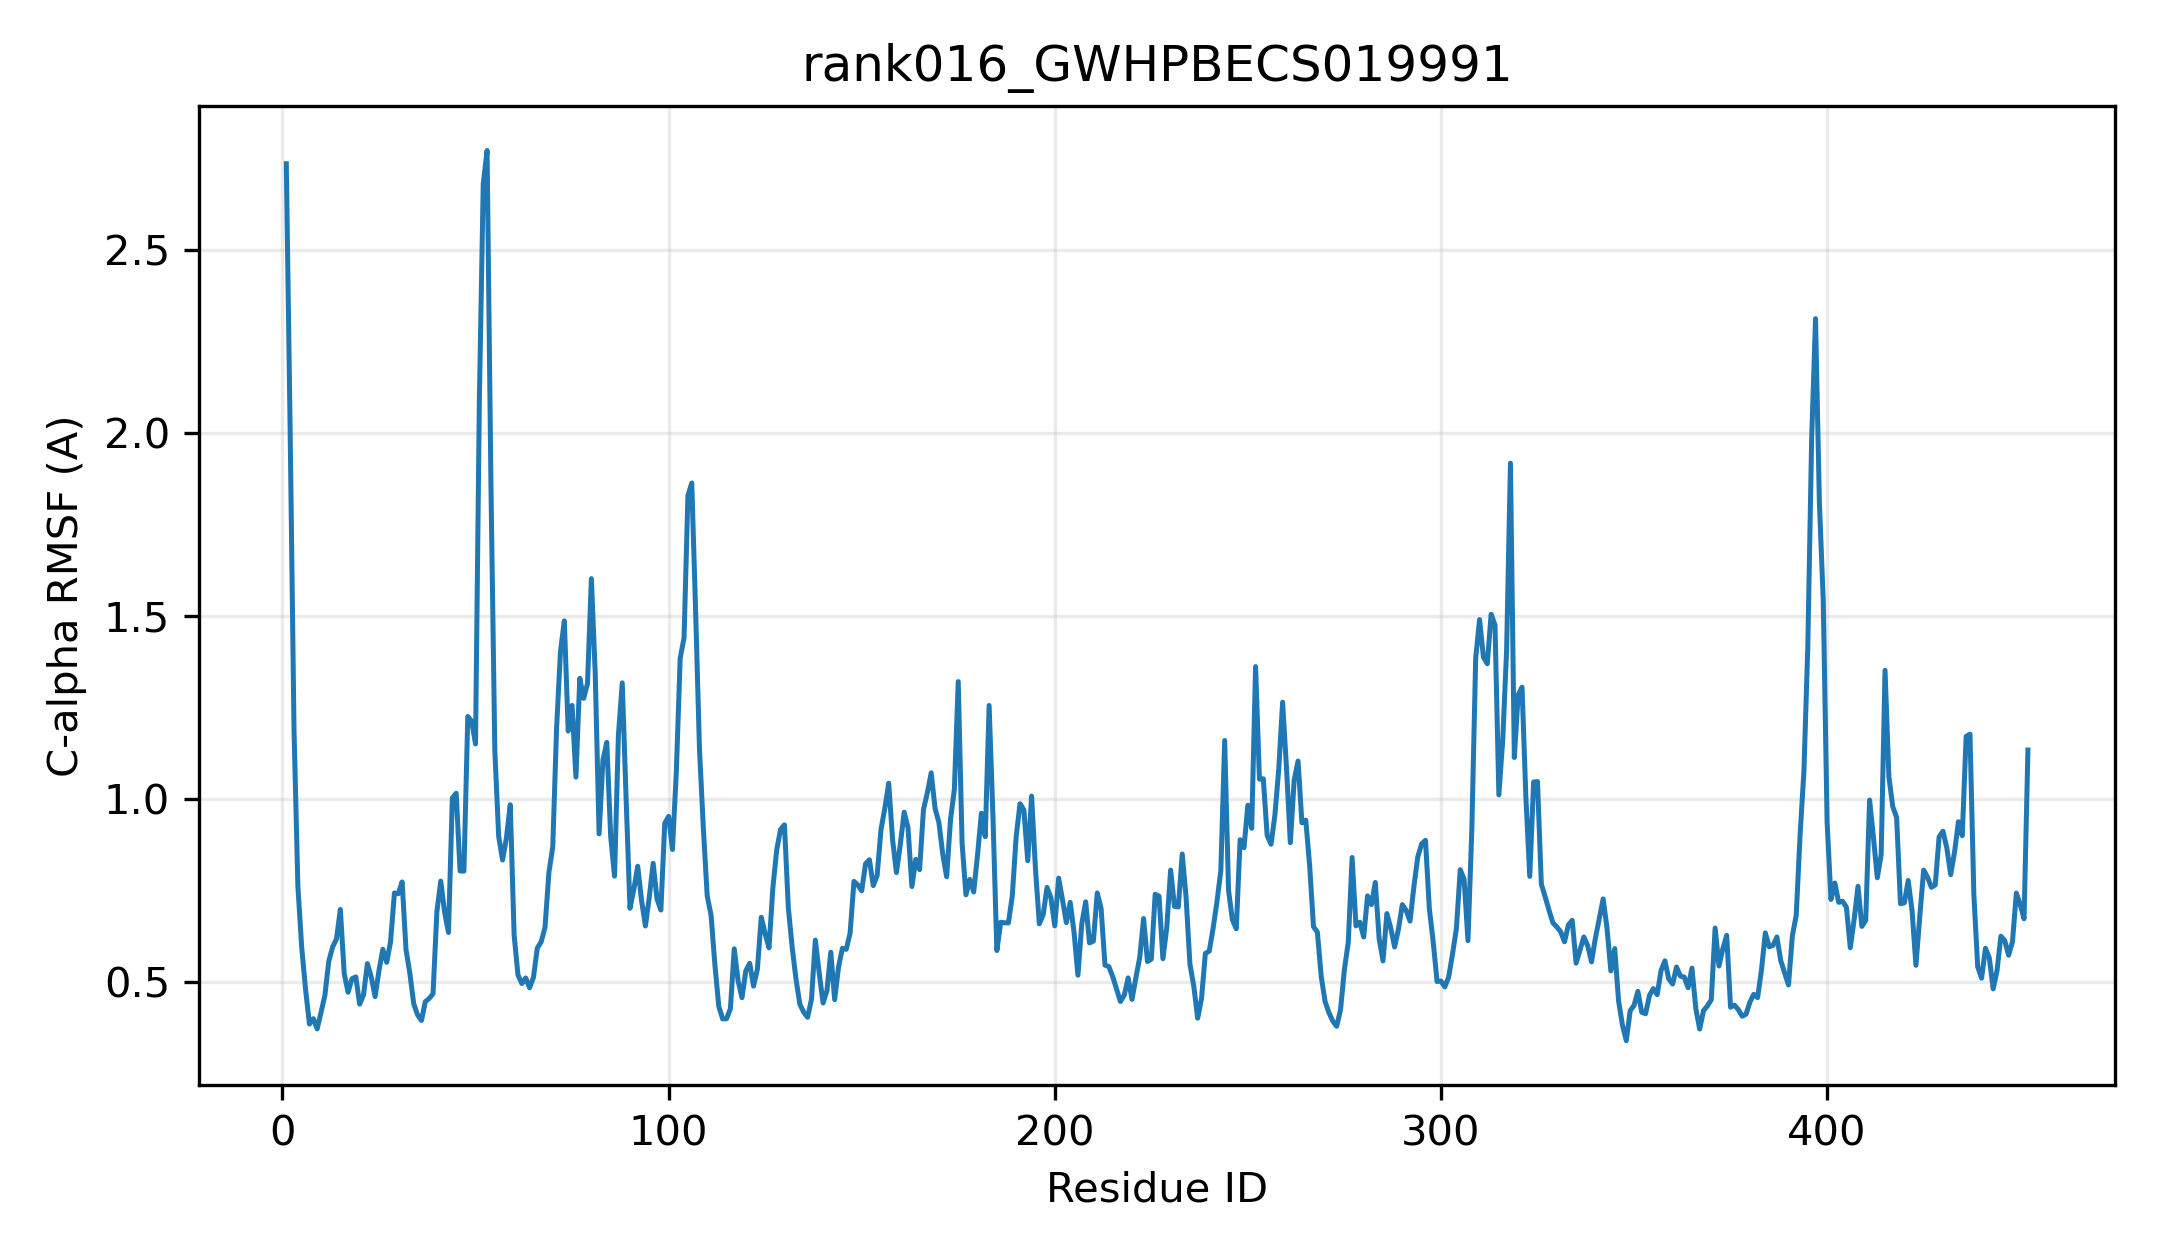

The file beside this chart, header and first rows:
resid, resname, ca_rmsf_A
1, MET, 2.734
2, CYS, 2.006
3, ARG, 1.189
4, PRO, 0.7616
5, HIS, 0.5936
6, VAL, 0.4787
7, ILE, 0.3849
8, ILE, 0.3997
9, ILE, 0.3719
10, PRO, 0.4171
11, TYR, 0.4637
12, PRO, 0.5564
13, THR, 0.5958
14, GLN, 0.6173
15, GLY, 0.698
16, HIS, 0.5227
17, VAL, 0.4718
18, MET, 0.5087
19, PRO, 0.5138
20, LEU, 0.4395
21, MET, 0.4646
22, GLU, 0.55
23, LEU, 0.5138
24, SER, 0.46
25, HIS, 0.5308
26, GLN, 0.5892
27, LEU, 0.5534
28, VAL, 0.6099
29, ASP, 0.7431
30, ASN, 0.7409
31, GLY, 0.7731
32, VAL, 0.5883
33, LYS, 0.5231
34, ILE, 0.4403
35, THR, 0.41
36, PHE, 0.3948
37, VAL, 0.4461
38, ASN, 0.4548
39, THR, 0.4679
40, GLU, 0.6921
41, PHE, 0.7754
42, ASN, 0.6902
43, HIS, 0.6349
44, ASN, 1.002
45, ARG, 1.015
46, VAL, 0.8031
47, ILE, 0.8027
48, ALA, 1.225
49, SER, 1.212
50, LEU, 1.15
51, PRO, 2.092
52, PRO, 2.679
53, VAL, 2.771
54, GLY, 1.854
55, ALA, 1.132
56, LYS, 0.8976
57, ASP, 0.833
58, GLU, 0.8931
59, GLY, 0.984
60, MET, 0.6276
... 392 more rows
